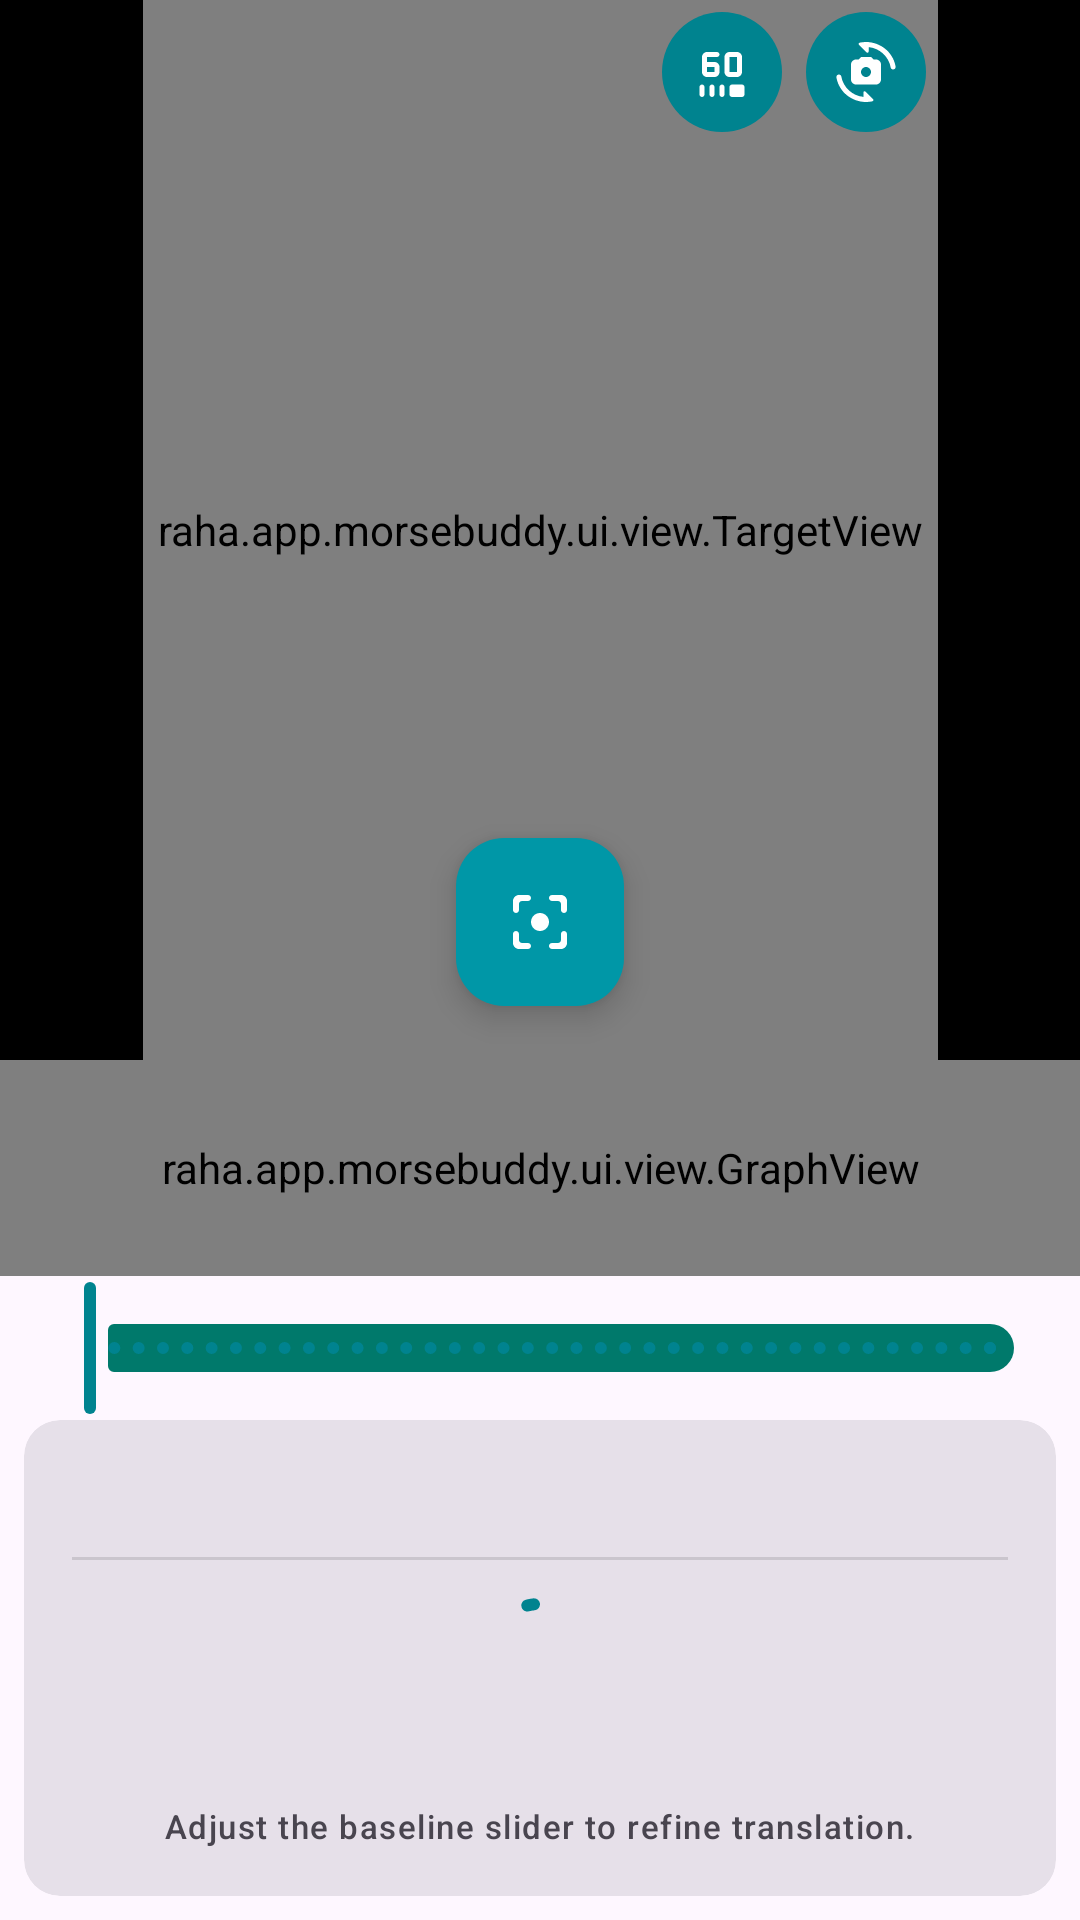

The Android layout XML behind this screen, and the referenced resources:
<!-- AndroidManifest.xml: application theme Theme.MorseBuddy -->
<!-- res/layout/activity_live_preview.xml -->
<?xml version="1.0" encoding="utf-8"?>
<androidx.constraintlayout.widget.ConstraintLayout xmlns:android="http://schemas.android.com/apk/res/android"
    xmlns:app="http://schemas.android.com/apk/res-auto"
    android:layout_width="match_parent"
    android:layout_height="match_parent">

    <View
        android:layout_width="match_parent"
        android:layout_height="0dp"
        android:background="@color/black"
        app:layout_constraintBottom_toTopOf="@id/visualizer_view"
        app:layout_constraintTop_toTopOf="parent" />

    <androidx.camera.view.PreviewView
        android:id="@+id/preview_view"
        android:layout_width="0dp"
        android:layout_height="0dp"
        app:layout_constraintBottom_toTopOf="@id/visualizer_view"
        app:layout_constraintDimensionRatio="3:4"
        app:layout_constraintEnd_toEndOf="parent"
        app:layout_constraintStart_toStartOf="parent"
        app:layout_constraintTop_toTopOf="parent"
        app:layout_constraintVertical_bias="0" />

    <raha.app.morsebuddy.ui.view.TargetView
        android:layout_width="0dp"
        android:layout_height="0dp"
        app:layout_constraintBottom_toBottomOf="@id/preview_view"
        app:layout_constraintEnd_toEndOf="@id/preview_view"
        app:layout_constraintStart_toStartOf="@id/preview_view"
        app:layout_constraintTop_toTopOf="@id/preview_view" />

    <com.google.android.material.button.MaterialButton
        android:id="@+id/btn_frame_rate"
        style="?attr/materialIconButtonFilledStyle"
        android:layout_width="wrap_content"
        android:layout_height="wrap_content"
        app:icon="@drawable/ic_60fps"
        app:layout_constraintEnd_toStartOf="@id/btn_lens"
        app:layout_constraintTop_toTopOf="@id/preview_view" />

    <com.google.android.material.button.MaterialButton
        android:id="@+id/btn_lens"
        style="?attr/materialIconButtonFilledStyle"
        android:layout_width="wrap_content"
        android:layout_height="wrap_content"
        app:icon="@drawable/ic_switch_camera"
        app:layout_constraintEnd_toEndOf="@id/preview_view"
        app:layout_constraintTop_toTopOf="@id/preview_view" />

    <com.google.android.material.floatingactionbutton.FloatingActionButton
        android:id="@+id/btn_record"
        style="?attr/floatingActionButtonPrimaryStyle"
        android:layout_width="wrap_content"
        android:layout_height="wrap_content"
        android:contentDescription="@string/start_and_stop_record"
        android:src="@drawable/ic_record_start"
        app:layout_constraintBottom_toBottomOf="@id/preview_view"
        app:layout_constraintEnd_toEndOf="@id/preview_view"
        app:layout_constraintStart_toStartOf="@id/preview_view"
        app:useCompatPadding="true" />

    <raha.app.morsebuddy.ui.view.GraphView
        android:id="@+id/visualizer_view"
        android:layout_width="match_parent"
        android:layout_height="72dp"
        app:layout_constraintBottom_toTopOf="@id/slider_baseline" />

    <com.google.android.material.slider.Slider
        android:id="@+id/slider_baseline"
        android:layout_width="match_parent"
        android:layout_height="wrap_content"
        android:layout_marginHorizontal="@dimen/card_margin"
        android:stepSize="1"
        android:valueFrom="0"
        android:valueTo="127"
        app:layout_constraintBottom_toTopOf="@id/output_container" />

    <com.google.android.material.card.MaterialCardView
        android:id="@+id/output_container"
        style="?attr/materialCardViewFilledStyle"
        android:layout_width="match_parent"
        android:layout_height="wrap_content"
        android:layout_margin="@dimen/card_margin"
        app:layout_constraintBottom_toBottomOf="parent">

        <LinearLayout
            android:layout_width="match_parent"
            android:layout_height="wrap_content"
            android:orientation="vertical"
            android:padding="@dimen/card_padding">

            <com.google.android.material.textview.MaterialTextView
                android:id="@+id/text_morse"
                style="?attr/textAppearanceBodyLarge"
                android:layout_width="match_parent"
                android:layout_height="wrap_content"
                android:gravity="center_vertical"
                android:maxLines="1"
                android:paddingHorizontal="@dimen/text_horizontal_padding"
                android:paddingVertical="@dimen/text_vertical_padding" />

            <View
                android:layout_width="match_parent"
                android:layout_height="1dp"
                android:background="?android:attr/listDivider" />

            <com.google.android.material.textview.MaterialTextView
                android:id="@+id/text_output"
                style="?attr/textAppearanceHeadlineMedium"
                android:layout_width="match_parent"
                android:layout_height="wrap_content"
                android:gravity="center"
                android:maxLines="2"
                android:minLines="2"
                android:paddingHorizontal="@dimen/text_horizontal_padding"
                android:paddingVertical="@dimen/text_vertical_padding" />

            <com.google.android.material.textview.MaterialTextView
                android:id="@+id/text_slider_info"
                style="?attr/textAppearanceLabelSmall"
                android:layout_width="wrap_content"
                android:layout_height="wrap_content"
                android:layout_gravity="center"
                android:gravity="center_vertical"
                android:maxLines="1"
                android:text="@string/adjust_the_baseline_slider" />

        </LinearLayout>

        <com.google.android.material.progressindicator.CircularProgressIndicator
            android:id="@+id/loading_bar"
            style="?attr/circularProgressIndicatorStyle"
            android:layout_width="wrap_content"
            android:layout_height="wrap_content"
            android:layout_gravity="center"
            android:indeterminate="true" />

    </com.google.android.material.card.MaterialCardView>

</androidx.constraintlayout.widget.ConstraintLayout>
<!-- resources referenced by this layout -->
<resources>
  <color name="black">#FF000000</color>
  <dimen name="card_margin">8dp</dimen>
  <dimen name="card_padding">16dp</dimen>
  <dimen name="text_horizontal_padding">2dp</dimen>
  <dimen name="text_vertical_padding">4dp</dimen>
  <!-- drawable ic_60fps (drawable) -->
  <vector android:height="24dp" android:tint="#000000"
      android:viewportHeight="24" android:viewportWidth="24"
      android:width="24dp" xmlns:android="http://schemas.android.com/apk/res/android">
      <path android:fillColor="@android:color/white" android:pathData="M18,6v6h-3V6H18zM18,4h-3c-1.1,0 -2,0.9 -2,2v6c0,1.1 0.9,2 2,2h3c1.1,0 2,-0.9 2,-2V6C20,4.9 19.1,4 18,4zM11,5L11,5c0,-0.55 -0.45,-1 -1,-1H6C4.9,4 4,4.9 4,6v6c0,1.1 0.9,2 2,2h3c1.1,0 2,-0.9 2,-2v-2c0,-1.1 -0.9,-2 -2,-2H6V6h4C10.55,6 11,5.55 11,5zM9,10v2H6v-2H9zM4,22L4,22c-0.55,0 -1,-0.45 -1,-1v-3c0,-0.55 0.45,-1 1,-1h0c0.55,0 1,0.45 1,1v3C5,21.55 4.55,22 4,22zM8,22L8,22c-0.55,0 -1,-0.45 -1,-1v-3c0,-0.55 0.45,-1 1,-1h0c0.55,0 1,0.45 1,1v3C9,21.55 8.55,22 8,22zM12,22L12,22c-0.55,0 -1,-0.45 -1,-1v-3c0,-0.55 0.45,-1 1,-1h0c0.55,0 1,0.45 1,1v3C13,21.55 12.55,22 12,22zM20,22h-4c-0.55,0 -1,-0.45 -1,-1v-3c0,-0.55 0.45,-1 1,-1h4c0.55,0 1,0.45 1,1v3C21,21.55 20.55,22 20,22z"/>
  </vector>
  <!-- drawable ic_record_start (drawable) -->
  <vector android:height="24dp" android:tint="#000000"
      android:viewportHeight="24" android:viewportWidth="24"
      android:width="24dp" xmlns:android="http://schemas.android.com/apk/res/android">
      <path android:fillColor="@android:color/white" android:pathData="M4,15c-0.55,0 -1,0.45 -1,1v3c0,1.1 0.9,2 2,2h3c0.55,0 1,-0.45 1,-1s-0.45,-1 -1,-1L6,19c-0.55,0 -1,-0.45 -1,-1v-2c0,-0.55 -0.45,-1 -1,-1zM5,6c0,-0.55 0.45,-1 1,-1h2c0.55,0 1,-0.45 1,-1s-0.45,-1 -1,-1L5,3c-1.1,0 -2,0.9 -2,2v3c0,0.55 0.45,1 1,1s1,-0.45 1,-1L5,6zM19,3h-3c-0.55,0 -1,0.45 -1,1s0.45,1 1,1h2c0.55,0 1,0.45 1,1v2c0,0.55 0.45,1 1,1s1,-0.45 1,-1L21,5c0,-1.1 -0.9,-2 -2,-2zM19,18c0,0.55 -0.45,1 -1,1h-2c-0.55,0 -1,0.45 -1,1s0.45,1 1,1h3c1.1,0 2,-0.9 2,-2v-3c0,-0.55 -0.45,-1 -1,-1s-1,0.45 -1,1v2zM12,9c-1.66,0 -3,1.34 -3,3s1.34,3 3,3 3,-1.34 3,-3 -1.34,-3 -3,-3z"/>
  </vector>
  <!-- drawable ic_switch_camera (drawable) -->
  <vector android:height="24dp" android:tint="#000000"
      android:viewportHeight="24" android:viewportWidth="24"
      android:width="24dp" xmlns:android="http://schemas.android.com/apk/res/android">
      <path android:fillColor="@android:color/white" android:pathData="M16,7h-1l-1,-1h-4L9,7H8C6.9,7 6,7.9 6,9v6c0,1.1 0.9,2 2,2h8c1.1,0 2,-0.9 2,-2V9C18,7.9 17.1,7 16,7zM12,14c-1.1,0 -2,-0.9 -2,-2c0,-1.1 0.9,-2 2,-2s2,0.9 2,2C14,13.1 13.1,14 12,14z"/>
      <path android:fillColor="@android:color/white" android:pathData="M9.45,0.28C9.05,0.36 8.9,0.84 9.19,1.12l3.01,3.01c0.32,0.31 0.85,0.09 0.85,-0.35V2.04c4.45,0.44 8.06,3.82 8.84,8.17c0.08,0.46 0.5,0.78 0.97,0.78c0.62,0 1.09,-0.57 0.98,-1.18C22.61,2.89 15.79,-1.12 9.45,0.28z"/>
      <path android:fillColor="@android:color/white" android:pathData="M11.8,19.87c-0.32,-0.32 -0.85,-0.09 -0.85,0.35v1.74c-4.45,-0.44 -8.06,-3.82 -8.84,-8.17c-0.08,-0.46 -0.5,-0.78 -0.97,-0.78c-0.62,0 -1.09,0.57 -0.98,1.18c1.24,6.92 8.06,10.93 14.4,9.53c0.39,-0.09 0.55,-0.56 0.26,-0.85L11.8,19.87z"/>
  </vector>
  <string name="adjust_the_baseline_slider">Adjust the baseline slider to refine translation.</string>
  <string name="start_and_stop_record">Start and Stop record</string>
  <color name="cyan_800">#00838F</color>
  <color name="white">#FFFFFFFF</color>
  <color name="cyan_700">#0097A7</color>
  <color name="cyan_50">#E0F7FA</color>
  <color name="teal_800">#00695C</color>
  <color name="teal_700">#00796B</color>
  <color name="cyan_900">#006064</color>
</resources>
